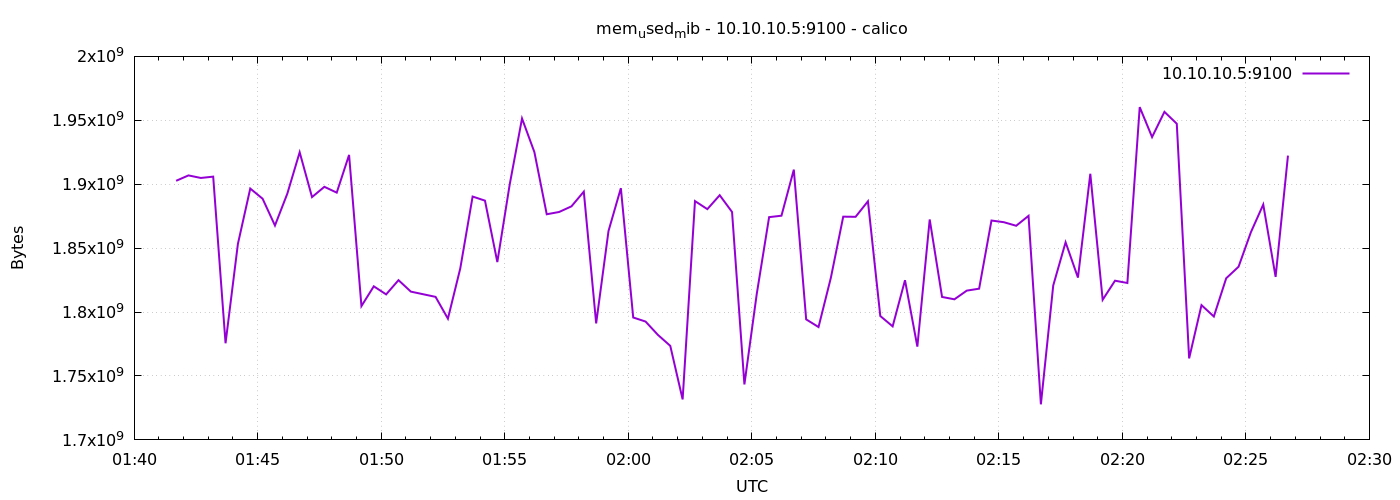

The data file committed next to this chart (first rows):
1776822102	1902678016
1776822132	1906892800
1776822162	1904898048
1776822192	1905934336
1776822222	1775595520
1776822252	1853292544
1776822282	1896611840
1776822312	1888645120
1776822342	1867710464
1776822372	1892601856
1776822402	1924997120
1776822432	1889935360
1776822462	1897975808
1776822492	1893429248
1776822522	1922916352
1776822552	1804668928
1776822582	1820131328
1776822612	1813823488
1776822642	1824948224
1776822672	1815990272
1776822702	1813934080
1776822732	1811886080
1776822762	1794838528
1776822792	1834131456
1776822822	1890357248
1776822852	1887158272
1776822882	1839112192
1776822912	1899708416
1776822942	1951412224
1776822972	1925115904
1776823002	1876500480
1776823032	1878278144
1776823062	1882693632
1776823092	1894199296
1776823122	1791131648
1776823152	1863409664
1776823182	1896919040
1776823212	1795747840
1776823242	1792573440
1776823272	1782124544
1776823302	1773555712
1776823332	1731674112
1776823362	1886806016
1776823392	1880510464
1776823422	1891401728
1776823452	1878290432
1776823482	1743380480
1776823512	1814163456
1776823542	1874251776
1776823572	1875374080
1776823602	1911398400
1776823632	1794281472
1776823662	1788280832
1776823692	1826869248
1776823722	1874620416
1776823752	1874501632
1776823782	1886642176
1776823812	1796902912
1776823842	1788817408
1776823872	1824915456
1776823902	1772957696
... 30 more rows
